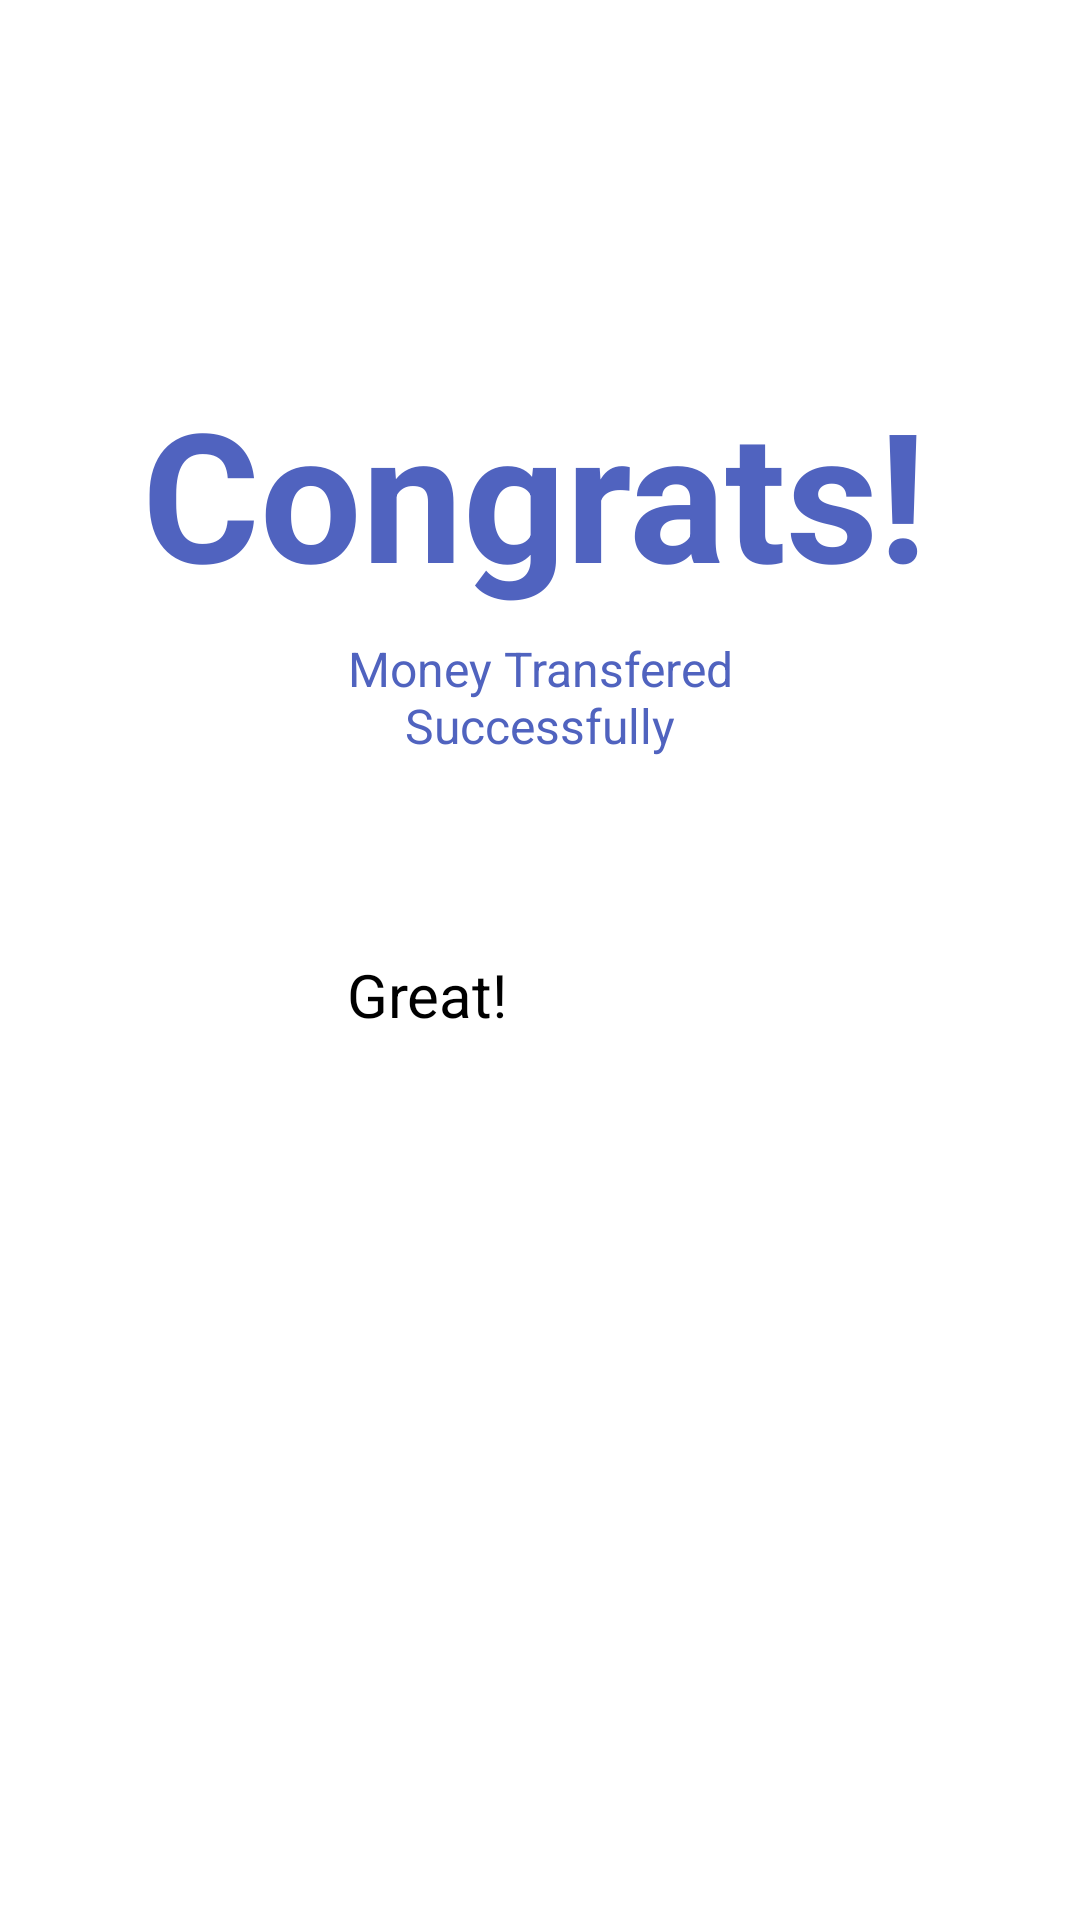

The Android layout XML behind this screen, and the referenced resources:
<!-- AndroidManifest.xml: application theme Theme.AppBanco -->
<!-- res/layout/success_deposit_activity.xml -->
<?xml version="1.0" encoding="utf-8"?>
<androidx.constraintlayout.widget.ConstraintLayout xmlns:android="http://schemas.android.com/apk/res/android"
    xmlns:app="http://schemas.android.com/apk/res-auto"
    xmlns:tools="http://schemas.android.com/tools"
    android:layout_width="match_parent"
    android:layout_height="match_parent">

    <ImageView
        android:id="@+id/imageView5"
        android:layout_width="wrap_content"
        android:layout_height="wrap_content"
        android:layout_marginTop="96dp"
        app:layout_constraintEnd_toEndOf="parent"
        app:layout_constraintStart_toStartOf="parent"
        app:layout_constraintTop_toTopOf="parent"
        app:srcCompat="@drawable/success" />

    <TextView
        android:id="@+id/textView20"
        android:layout_width="wrap_content"
        android:layout_height="wrap_content"
        android:layout_marginTop="28dp"
        android:text="Congrats!"
        android:textColor="@color/primary"
        android:textSize="60sp"
        android:textStyle="bold"
        app:layout_constraintEnd_toEndOf="parent"
        app:layout_constraintHorizontal_bias="0.483"
        app:layout_constraintStart_toStartOf="parent"
        app:layout_constraintTop_toBottomOf="@+id/imageView5" />

    <TextView
        android:id="@+id/textView21"
        android:layout_width="183dp"
        android:layout_height="42dp"
        android:layout_marginTop="8dp"
        android:text="Money Transfered Successfully"
        android:textAlignment="center"
        android:textColor="@color/primary"
        android:textSize="16sp"
        app:layout_constraintEnd_toEndOf="parent"
        app:layout_constraintStart_toStartOf="parent"
        app:layout_constraintTop_toBottomOf="@+id/textView20" />

    <Button
        android:id="@+id/buttonSuccessDeposit"
        android:layout_width="128dp"
        android:layout_height="62dp"
        android:layout_marginTop="64dp"
        android:backgroundTint="@color/primary"
        android:text="Great!"
        android:textSize="20sp"
        app:layout_constraintEnd_toEndOf="parent"
        app:layout_constraintHorizontal_bias="0.498"
        app:layout_constraintStart_toStartOf="parent"
        app:layout_constraintTop_toBottomOf="@+id/textView21" />
</androidx.constraintlayout.widget.ConstraintLayout>
<!-- resources referenced by this layout -->
<resources>
  <color name="primary">#5063BF</color>
  <!-- drawable success: png bitmap (drawable, 5330 bytes) -->
</resources>
